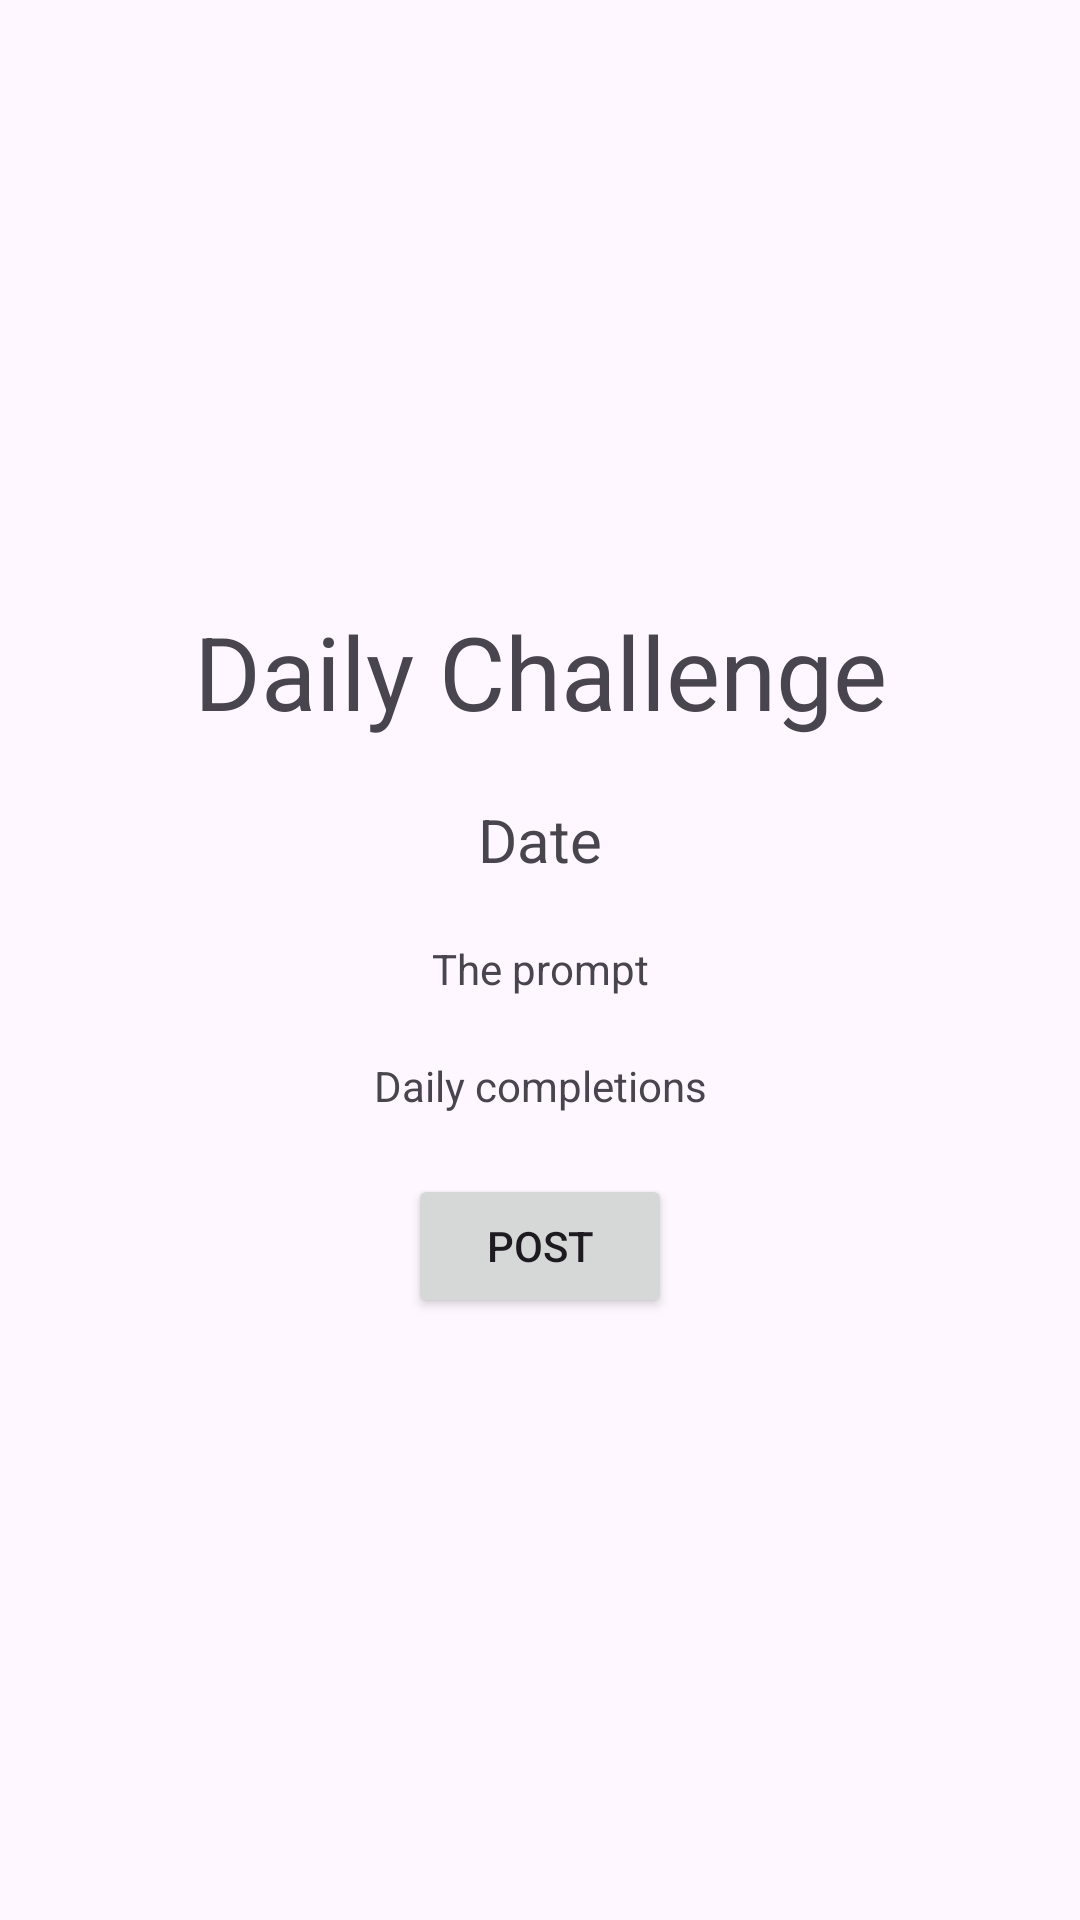

This screen was rendered from an Android layout file. Write that file and the resources it references.
<!-- AndroidManifest.xml: application theme Theme.Heartbeats -->
<!-- res/layout/fragment_daily.xml -->
<?xml version="1.0" encoding="utf-8"?>
<androidx.constraintlayout.widget.ConstraintLayout xmlns:android="http://schemas.android.com/apk/res/android"
    xmlns:app="http://schemas.android.com/apk/res-auto"
    xmlns:tools="http://schemas.android.com/tools"
    android:layout_width="match_parent"
    android:layout_height="match_parent"
    tools:context=".DailyFragment">

    <TextView
        android:id="@+id/textView5"
        android:layout_width="wrap_content"
        android:layout_height="wrap_content"
        android:layout_marginBottom="20dp"
        android:text="Daily Challenge"
        android:textSize="34sp"
        app:layout_constraintBottom_toTopOf="@+id/dailyDate"
        app:layout_constraintEnd_toEndOf="parent"
        app:layout_constraintStart_toStartOf="parent"
        app:layout_constraintTop_toTopOf="parent"
        app:layout_constraintVertical_chainStyle="packed" />

    <TextView
        android:id="@+id/dailyDate"
        android:layout_width="wrap_content"
        android:layout_height="wrap_content"
        android:layout_marginBottom="20dp"
        android:text="Date"
        android:textSize="20sp"
        app:layout_constraintBottom_toTopOf="@+id/textView4"
        app:layout_constraintEnd_toEndOf="parent"
        app:layout_constraintHorizontal_bias="0.5"
        app:layout_constraintStart_toStartOf="parent"
        app:layout_constraintTop_toBottomOf="@+id/textView5" />

    <TextView
        android:id="@+id/textView2"
        android:layout_width="wrap_content"
        android:layout_height="wrap_content"
        android:layout_marginBottom="20dp"
        android:text="Daily completions"
        app:layout_constraintBottom_toTopOf="@+id/dailyPostBtn"
        app:layout_constraintEnd_toEndOf="parent"
        app:layout_constraintHorizontal_bias="0.5"
        app:layout_constraintStart_toStartOf="parent"
        app:layout_constraintTop_toBottomOf="@+id/textView4" />

    <Button
        android:id="@+id/dailyPostBtn"
        android:layout_width="wrap_content"
        android:layout_height="wrap_content"
        android:text="Post"
        app:layout_constraintBottom_toBottomOf="parent"
        app:layout_constraintEnd_toEndOf="parent"
        app:layout_constraintStart_toStartOf="parent"
        app:layout_constraintTop_toBottomOf="@+id/textView2" />

    <TextView
        android:id="@+id/textView4"
        android:layout_width="wrap_content"
        android:layout_height="wrap_content"
        android:layout_marginBottom="20dp"
        android:text="The prompt"
        app:layout_constraintBottom_toTopOf="@+id/textView2"
        app:layout_constraintEnd_toEndOf="parent"
        app:layout_constraintStart_toStartOf="parent"
        app:layout_constraintTop_toBottomOf="@+id/dailyDate" />

</androidx.constraintlayout.widget.ConstraintLayout>
<!-- resources referenced by this layout -->
<resources>
  <style name="Theme.Heartbeats" parent="Base.Theme.Heartbeats" />
  <style name="Base.Theme.Heartbeats" parent="Theme.Material3.DayNight.NoActionBar">
          
          
      </style>
</resources>
